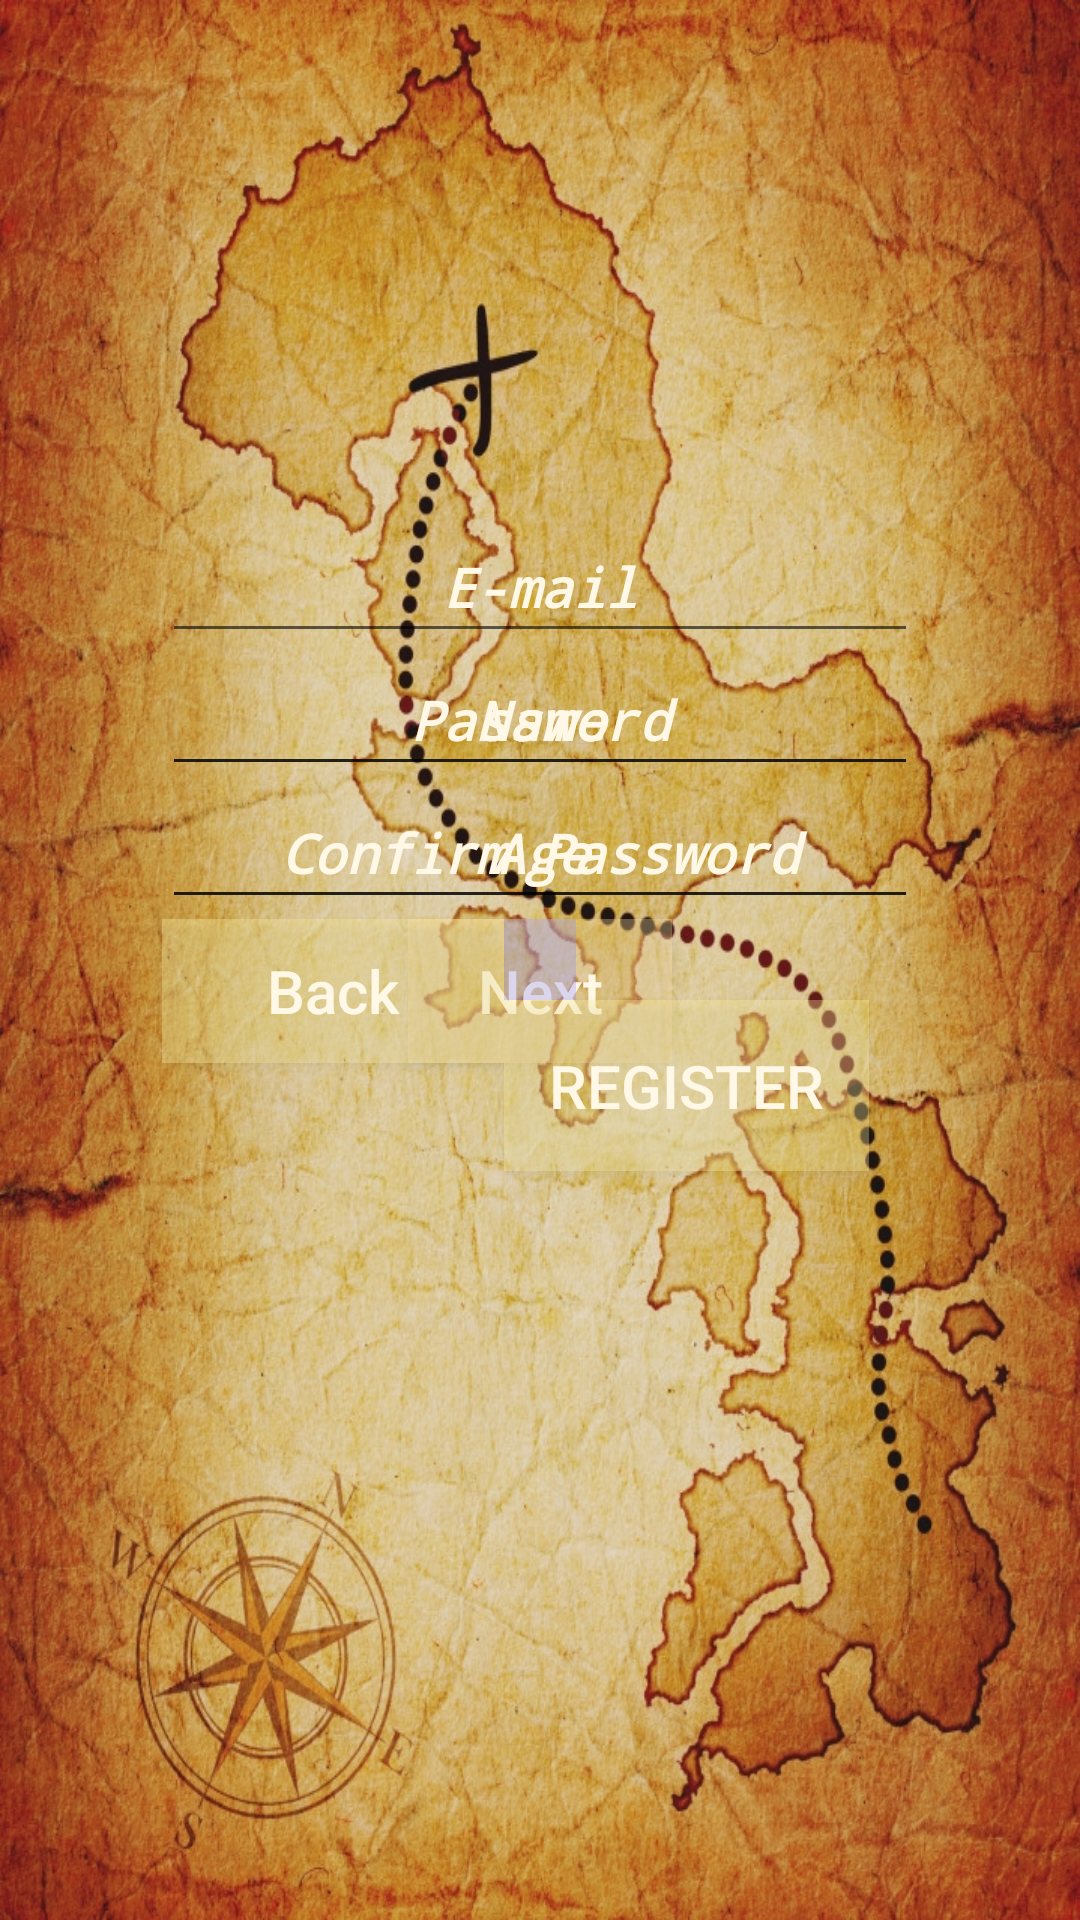

This screen was rendered from an Android layout file. Write that file and the resources it references.
<!-- AndroidManifest.xml: activity theme AppThemeLight.NoActionBar -->
<!-- res/layout/activity_register.xml -->
<RelativeLayout
    xmlns:android="http://schemas.android.com/apk/res/android"
    xmlns:tools="http://schemas.android.com/tools"
    android:layout_width="match_parent"
    android:layout_height="match_parent"
    android:padding="16dp"
    android:background="@drawable/treasure_map3rd"
    android:onClick="hideKeyboard">

    <ProgressBar
        android:id="@+id/pBar"
        style="?android:attr/progressBarStyleLarge"
        android:layout_width="wrap_content"
        android:layout_height="wrap_content"
        android:layout_centerInParent="true"
        android:layout_centerVertical="true"
        android:layout_marginTop="20dp"
        android:visibility="gone" />

    <RelativeLayout

        android:id="@+id/sublayout1"
        android:layout_width="match_parent"
        android:layout_height="match_parent">

        <EditText
            android:id="@+id/REGemail"
            android:layout_width="wrap_content"
            android:layout_height="wrap_content"
            android:layout_above="@+id/REGpassword"
            android:layout_centerHorizontal="true"
            android:ems="12"
            android:gravity="center"
            android:hint="E-mail"
            android:imeOptions="flagNoExtractUi|actionNext"
            android:inputType="textEmailAddress"
            android:paddingTop="10dp"
            android:paddingBottom="10dp"
            android:textAlignment="center"
            android:textColor="@color/Cosmic_Latte"
            android:textColorHighlight="@color/Prussian"
            android:textColorHint="@color/Cosmic_Latte"
            android:textSize="18sp"
            android:textStyle="bold|italic"
            android:typeface="monospace" />

        <TextView
            android:id="@+id/regor2"
            android:layout_width="wrap_content"
            android:layout_height="wrap_content"
            android:layout_centerInParent="true"
            android:layout_gravity="center_horizontal|center_vertical"
            android:background="#008385FE"
            android:text="  "
            android:textColor="#ffffff"
            android:textColorLink="#00FFFFFF"
            android:textSize="20sp"
            android:typeface="monospace" />

        <EditText
            android:id="@+id/REGrepassword"
            android:layout_width="wrap_content"
            android:layout_height="wrap_content"
            android:layout_above="@+id/nextButton"
            android:layout_centerHorizontal="true"
            android:ems="12"
            android:gravity="center"
            android:hint="@string/repassword"
            android:imeOptions="flagNoExtractUi"
            android:inputType="textPassword"
            android:paddingTop="10dp"
            android:paddingBottom="10dp"
            android:textAlignment="center"
            android:textColor="@color/Cosmic_Latte"

            android:textColorHighlight="@color/Prussian"
            android:textColorHint="@color/Cosmic_Latte"
            android:textSize="18sp"
            android:textStyle="bold|italic"
            android:typeface="monospace"
            android:visibility="visible" />

        <EditText
            android:id="@+id/REGpassword"
            android:layout_width="wrap_content"
            android:layout_height="wrap_content"
            android:layout_above="@+id/REGrepassword"
            android:layout_centerHorizontal="true"
            android:ems="12"
            android:gravity="center"
            android:hint="@string/password"
            android:imeOptions="flagNoExtractUi"
            android:inputType="textPassword"
            android:paddingTop="10dp"
            android:paddingBottom="10dp"
            android:textAlignment="center"
            android:textColor="@color/Cosmic_Latte"
            android:textColorHighlight="@color/Prussian"
            android:textColorHint="@color/Cosmic_Latte"
            android:textSize="18sp"
            android:textStyle="bold|italic"
            android:typeface="monospace" />

        <Button
            android:id="@+id/nextButton"
            android:layout_width="wrap_content"
            android:layout_height="wrap_content"
            android:layout_alignTop="@id/regor2"
            android:layout_centerInParent="true"
            android:background="#53fee09f"
            android:onClick="subLayer1"
            android:text="Next"
            android:textAllCaps="false"
            android:textColor="@color/Cosmic_Latte"
            android:textSize="20sp" />



    </RelativeLayout>

    <RelativeLayout
        android:id="@+id/sublayout2"
        android:layout_width="match_parent"
        android:layout_height="match_parent"
        android:layout_alignWithParentIfMissing="false"
        android:layout_alignParentLeft="true"
        android:layout_alignParentTop="true"
        android:layout_alignParentRight="true"
        android:layout_alignParentBottom="true">

        <Button
            android:id="@+id/REGregister"
            android:layout_width="wrap_content"
            android:layout_height="wrap_content"
            android:layout_below="@+id/regor"
            android:layout_alignStart="@+id/regor"
            android:background="@color/USER_button_map_background"
            android:onClick="RegisterPost"
            android:padding="15dp"
            android:singleLine="false"
            android:text="@string/register"
            android:textAllCaps="true"
            android:textColor="@color/Cosmic_Latte"
            android:textSize="20sp" />

        <EditText
            android:id="@+id/REGname"
            android:layout_width="wrap_content"
            android:layout_height="wrap_content"
            android:layout_above="@+id/REGage"
            android:layout_alignStart="@+id/REGage"
            android:layout_centerVertical="true"
            android:ems="12"
            android:gravity="center"
            android:hint="Name"
            android:imeOptions="flagNoExtractUi"
            android:inputType="textCapWords"
            android:paddingTop="10dp"
            android:paddingBottom="10dp"
            android:textAlignment="center"
            android:textColor="@color/Cosmic_Latte"
            android:textColorHighlight="@color/Prussian"
            android:textColorHint="@color/Cosmic_Latte"
            android:textSize="18sp"
            android:textStyle="bold|italic"
            android:typeface="monospace" />

        <EditText
            android:id="@+id/REGage"
            android:layout_width="wrap_content"
            android:layout_height="wrap_content"
            android:layout_above="@+id/backButton"
            android:layout_centerHorizontal="true"
            android:ems="12"
            android:gravity="center"
            android:hint="Age"
            android:imeOptions="flagNoExtractUi"
            android:inputType="number"
            android:paddingTop="10dp"
            android:paddingBottom="10dp"
            android:textAlignment="center"
            android:textColor="@color/Cosmic_Latte"
            android:textColorHighlight="@color/Prussian"
            android:textColorHint="@color/Cosmic_Latte"
            android:textSize="18sp"
            android:textStyle="bold|italic"
            android:typeface="monospace" />

        <Button
            android:id="@+id/backButton"
            android:layout_width="wrap_content"
            android:layout_height="wrap_content"
            android:layout_alignLeft="@id/REGage"
            android:layout_alignTop="@id/regor"
            android:layout_toLeftOf="@id/regor"
            android:background="@color/USER_button_map_background"
            android:onClick="subLayer2"
            android:text="Back"
            android:textAllCaps="false"
            android:textColor="@color/Cosmic_Latte"
            android:textSize="20sp" />

        <TextView
            android:id="@+id/regor"
            android:layout_width="wrap_content"
            android:layout_height="wrap_content"
            android:layout_centerInParent="true"
            android:layout_gravity="center_horizontal"
            android:background="#4a8385fe"
            android:text="  "
            android:textColor="#ffffff"
            android:textSize="20sp"
            android:typeface="monospace" />



    </RelativeLayout>

</RelativeLayout>
<!-- resources referenced by this layout -->
<resources>
  <color name="Cosmic_Latte" type="color">#fff8e7</color>
  <color name="Prussian" type="color">#0c4880</color>
  <color name="USER_button_map_background" type="color">#53feef9f</color>
  <!-- drawable treasure_map3rd: jpg bitmap (drawable, 745759 bytes) -->
  <string name="password">Password</string>
  <string name="register">Register</string>
  <string name="repassword">Confirm Password</string>
  <style name="AppThemeLight.NoActionBar">
          <item name="windowActionBar">false</item>
          <item name="windowNoTitle">true</item>
      </style>
</resources>
